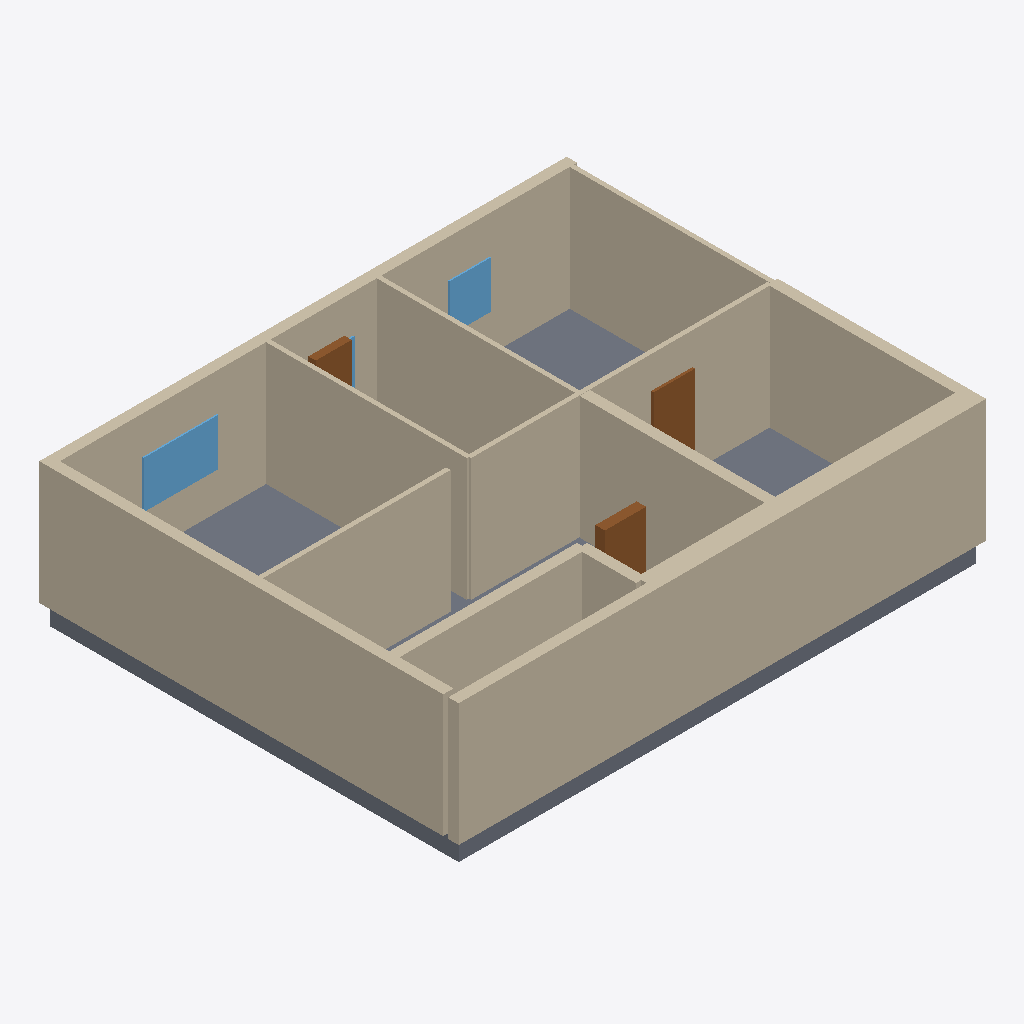
Isometric view of an IFC building model (IFC-SPF (STEP), schema IFC4, length unit millimetre), seen from the south-west, elements coloured by IFC class: 16 walls (beige), 3 windows (light blue), 3 doors (brown), 1 slab (grey).
Extent 12.5 m × 9.9 m × 3.4 m (x, y, z). Elements (26): 16 IfcWall, 6 IfcDoor, 3 IfcWindow, 1 IfcSlab.

HEADER;
FILE_DESCRIPTION(('ViewDefinition[DesignTransferView]'),'2;1');
FILE_NAME('/dev/null','2026-11-14T07:49:07+02:00',(''),(''),'IfcOpenShell 0.9.0.post1','IfcOpenShell 0.9.0.post1','Nobody');
FILE_SCHEMA(('IFC4'));
ENDSEC;
DATA;
#1=IFCPROJECT('12BnwvSRH4HhEzDbhmb02w',$,'plan2ifc',$,$,$,$,(#10),#5);
#12=IFCSITE('1eQ74T0p50ffo1TjpiRS5m',$,'Site',$,$,$,$,$,$,$,$,$,$,$);
#13=IFCBUILDING('2SqCugfDn4OOC8jGZikM6G',$,'Building',$,$,$,$,$,$,$,$,$);
#14=IFCBUILDINGSTOREY('1qbdv3bnz1uA9fAWW4KDMa',$,'Level 0',$,$,$,$,$,$,$);
#349=IFCWALL('2qQsHe$jj9BQVHTU7WQh_X',$,'Wall',$,$,#370,#360,$,$);
#18=IFCWALL('3SJ5P50Iz2bxyW3B0O_YXj',$,'Wall',$,$,#40,#29,$,$);
#570=IFCSLAB('2r5dMREDnFywDzVqxp0Nhu',$,'Slab',$,$,#587,#577,$,$);
#41=IFCWALL('2PBcxSX8XE4wiLdThNgern',$,'Wall',$,$,#62,#52,$,$);
#195=IFCWALL('3KPsPHlrP2hP4l6KOhXv78',$,'Wall',$,$,#216,#206,$,$);
#63=IFCWALL('25zGhk0_9Ex9GfVUDxmyjK',$,'Wall',$,$,#84,#74,$,$);
#107=IFCWALL('2AQjEdaYr4oAX3TBQdEV5s',$,'Wall',$,$,#128,#118,$,$);
#217=IFCWALL('1rplO3l3D9$QNcuJ$aKwvE',$,'Wall',$,$,#238,#228,$,$);
#173=IFCWALL('0WIPWBh9r6QhKqurjzGPub',$,'Wall',$,$,#194,#184,$,$);
#85=IFCWALL('0os7IGXGP6EvdymW$sNHyx',$,'Wall',$,$,#106,#96,$,$);
#261=IFCWALL('2Wqn51pCrA1RTc2IeBAOzB',$,'Wall',$,$,#282,#272,$,$);
#129=IFCWALL('0URirrJtrEXf3D6OtZQOEt',$,'Wall',$,$,#150,#140,$,$);
#283=IFCWALL('1cgRM7XeXCDRZ20NX1ykU8',$,'Wall',$,$,#304,#294,$,$);
#151=IFCWALL('1ypls$Xrn2$gbHawHttKVW',$,'Wall',$,$,#172,#162,$,$);
#239=IFCWALL('3riQyEmqbDqf38sUZMlhP4',$,'Wall',$,$,#260,#250,$,$);
#503=IFCWINDOW('2fyrd59Yf5HB3p4r4cMepI',$,'Window',$,$,#524,#514,$,$,$,$,$,$);
#327=IFCWALL('0Er5BfWNjBMguBKsVwlhPg',$,'Wall',$,$,#348,#338,$,$);
#305=IFCWALL('3DBtMGlTnAieIjTc3hq1lt',$,'Wall',$,$,#326,#316,$,$);
#415=IFCDOOR('2ooNAvjXfCvA$u_6mXCLXx',$,'Door',$,$,#436,#426,$,$,$,$,$,$);
#459=IFCDOOR('0vYkig_YL3_8RJPogN_WZ_',$,'Door',$,$,#480,#470,$,$,$,$,$,$);
#547=IFCWINDOW('1L4XVZs3rDmQ4U1hAKXKY0',$,'Window',$,$,#568,#558,$,$,$,$,$,$);
#371=IFCDOOR('0l5JfNl1T8bQHVx6kJIuF2',$,'Door',$,$,#392,#382,$,$,$,$,$,$);
#525=IFCWINDOW('09xmuqobj3quZ$gxOXdTWY',$,'Window',$,$,#546,#536,$,$,$,$,$,$);
ENDSEC;
